Run: headless pygame with SDL's dummy video driver; simulated clock (each Clock.tick advances the game by its frame time, no real sleeping); random seed 0; keys injected as events and as key.get_pressed() state; mouse plan: one left click at the window centre at the start of phase 2, then a move to the lower-right quarter at the start of phase 3; restart key R tapped at the start of phases 3 and 4.
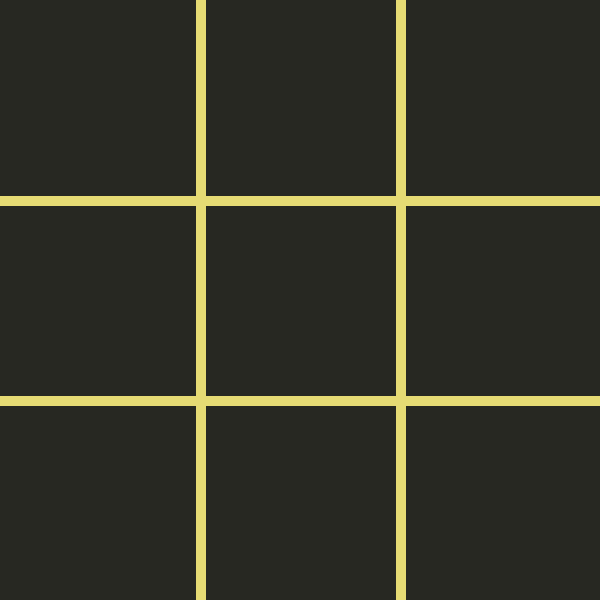
Frame 1 of 4 · flips 1–60 · no input
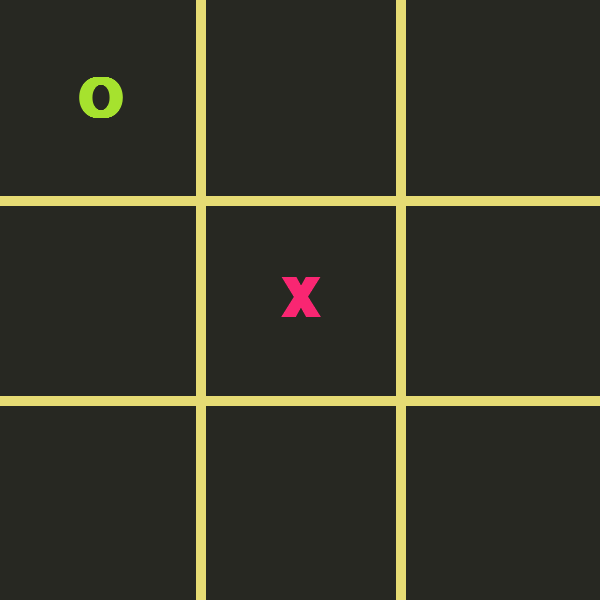
Frame 2 of 4 · flips 61–180 · clicked the window centre · tapped SPACE, RETURN · held RIGHT (→), D
Frame 3 of 4 · flips 181–300 · moved the mouse to the lower-right quarter · tapped R · held DOWN (↓), S · screen unchanged from frame 2, image omitted
Frame 4 of 4 · flips 301–420 · tapped R · held LEFT (←), A, UP (↑), W · screen unchanged from frame 3, image omitted

The pygame program that drew these frames:

import pygame
import sys
from typing import List, Optional, Union

# Monokai Theme Colors
BG_COLOR = (39, 40, 34)        # #272822
GRID_COLOR = (230, 219, 116)   # #E6DB74
X_COLOR = (249, 38, 114)       # #F92672
O_COLOR = (166, 226, 46)       # #A6E22E
TEXT_COLOR = (248, 248, 242)   # #F8F8F2

# Game Constants
WIDTH, HEIGHT = 600, 600
LINE_WIDTH = 10
SQUARE_SIZE = WIDTH // 3

class TicTacToe:
    def __init__(self):
        pygame.init()
        self.screen = pygame.display.set_mode((WIDTH, HEIGHT))
        pygame.display.set_caption("Tic-Tac-Toe (Monokai)")
        self.font = pygame.font.SysFont("Arial", 80, bold=True)
        self.msg_font = pygame.font.SysFont("Arial", 40, bold=True)
        self.board: List[List[Optional[str]]] = [[None for _ in range(3)] for _ in range(3)]
        self.current_player = "X"
        self.game_over = False
        self.winner: Optional[str] = None

    def restart_game(self):
        self.board = [[None for _ in range(3)] for _ in range(3)]
        self.current_player = "X"
        self.game_over = False
        self.winner = None

    def draw_lines(self):
        # Vertical lines
        pygame.draw.line(self.screen, GRID_COLOR, (SQUARE_SIZE, 0), (SQUARE_SIZE, HEIGHT), LINE_WIDTH)
        pygame.draw.line(self.screen, GRID_COLOR, (SQUARE_SIZE * 2, 0), (SQUARE_SIZE * 2, HEIGHT), LINE_WIDTH)
        # Horizontal lines
        pygame.draw.line(self.screen, GRID_COLOR, (0, SQUARE_SIZE), (WIDTH, SQUARE_SIZE), LINE_WIDTH)
        pygame.draw.line(self.screen, GRID_COLOR, (0, SQUARE_SIZE * 2), (WIDTH, SQUARE_SIZE * 2), LINE_WIDTH)

    def draw_symbols(self):
        for row in range(3):
            for col in range(3):
                if self.board[row][col] == "X":
                    text = self.font.render("X", True, X_COLOR)
                    text_rect = text.get_rect(center=(col * SQUARE_SIZE + SQUARE_SIZE // 2, row * SQUARE_SIZE + SQUARE_SIZE // 2))
                    self.screen.blit(text, text_rect)
                elif self.board[row][col] == "O":
                    text = self.font.render("O", True, O_COLOR)
                    text_rect = text.get_rect(center=(col * SQUARE_SIZE + SQUARE_SIZE // 2, row * SQUARE_SIZE + SQUARE_SIZE // 2))
                    self.screen.blit(text, text_rect)

    def check_winner(self) -> Optional[str]:
        # Check rows and columns
        for i in range(3):
            if self.board[i][0] and self.board[i][0] == self.board[i][1] == self.board[i][2] and self.board[i][0] is not None:
                return self.board[i][0]
            if self.board[0][i] and self.board[0][i] == self.board[1][i] == self.board[2][i] and self.board[0][i] is not None:
                return self.board[0][i]
        
        # Check diagonals
        if self.board[0][0] and self.board[0][0] == self.board[1][1] == self.board[2][2] and self.board[0][0] is not None:
            return self.board[0][0]
        if self.board[0][2] and self.board[0][2] == self.board[1][1] == self.board[2][0] and self.board[0][2] is not None:
            return self.board[0][2]
        
        # Check draw
        if all(cell is not None for row in self.board for cell in row):
            return "Draw"
        
        return None

    def run(self):
        while True:
            self.screen.fill(BG_COLOR)
            self.draw_lines()
            self.draw_symbols()
            
            if self.game_over:
                if self.winner == "Draw":
                    msg = self.msg_font.render("Draw!", True, TEXT_COLOR)
                else:
                    msg = self.msg_font.render(f"{self.winner} Wins!", True, TEXT_COLOR)
                msg_rect = msg.get_rect(center=(WIDTH // 2, HEIGHT // 2))
                self.screen.blit(msg, msg_rect)
                
                restart_msg = self.msg_font.render("Press R to Restart", True, GRID_COLOR)
                restart_rect = restart_msg.get_rect(center=(WIDTH // 2, HEIGHT // 2 + 80))
                self.screen.blit(restart_msg, restart_rect)
                
                for event in pygame.event.get():
                    if event.type == pygame.QUIT:
                        pygame.quit()
                        sys.exit()
                    if event.type == pygame.KEYDOWN:
                        if event.key == pygame.K_r:
                            self.restart_game()
                            break
                
                pygame.display.update()
                continue

            for event in pygame.event.get():
                if event.type == pygame.QUIT:
                    pygame.quit()
                    sys.exit()
                
                if event.type == pygame.MOUSEBUTTONDOWN and not self.game_over:
                    mouseX = event.pos[0]
                    mouseY = event.pos[1]
                    row = mouseY // SQUARE_SIZE
                    col = mouseX // SQUARE_SIZE
                    
                    if self.board[row][col] is None:
                        # Player turn
                        self.board[row][col] = "X"
                        winner = self.check_winner()
                        if winner:
                            self.game_over = True
                            self.winner = winner
                        else:
                            # Bot turn
                            self.current_player = "O"
                            for r in range(3):
                                for c in range(3):
                                    if self.board[r][c] is None:
                                        self.board[r][c] = "O"
                                        winner = self.check_winner()
                                        if winner:
                                            self.game_over = True
                                            self.winner = winner
                                        else:
                                            self.current_player = "X"
                                        break
                                else: continue
                                break

            pygame.display.update()

if __name__ == "__main__":
    game = TicTacToe()
    game.run()
